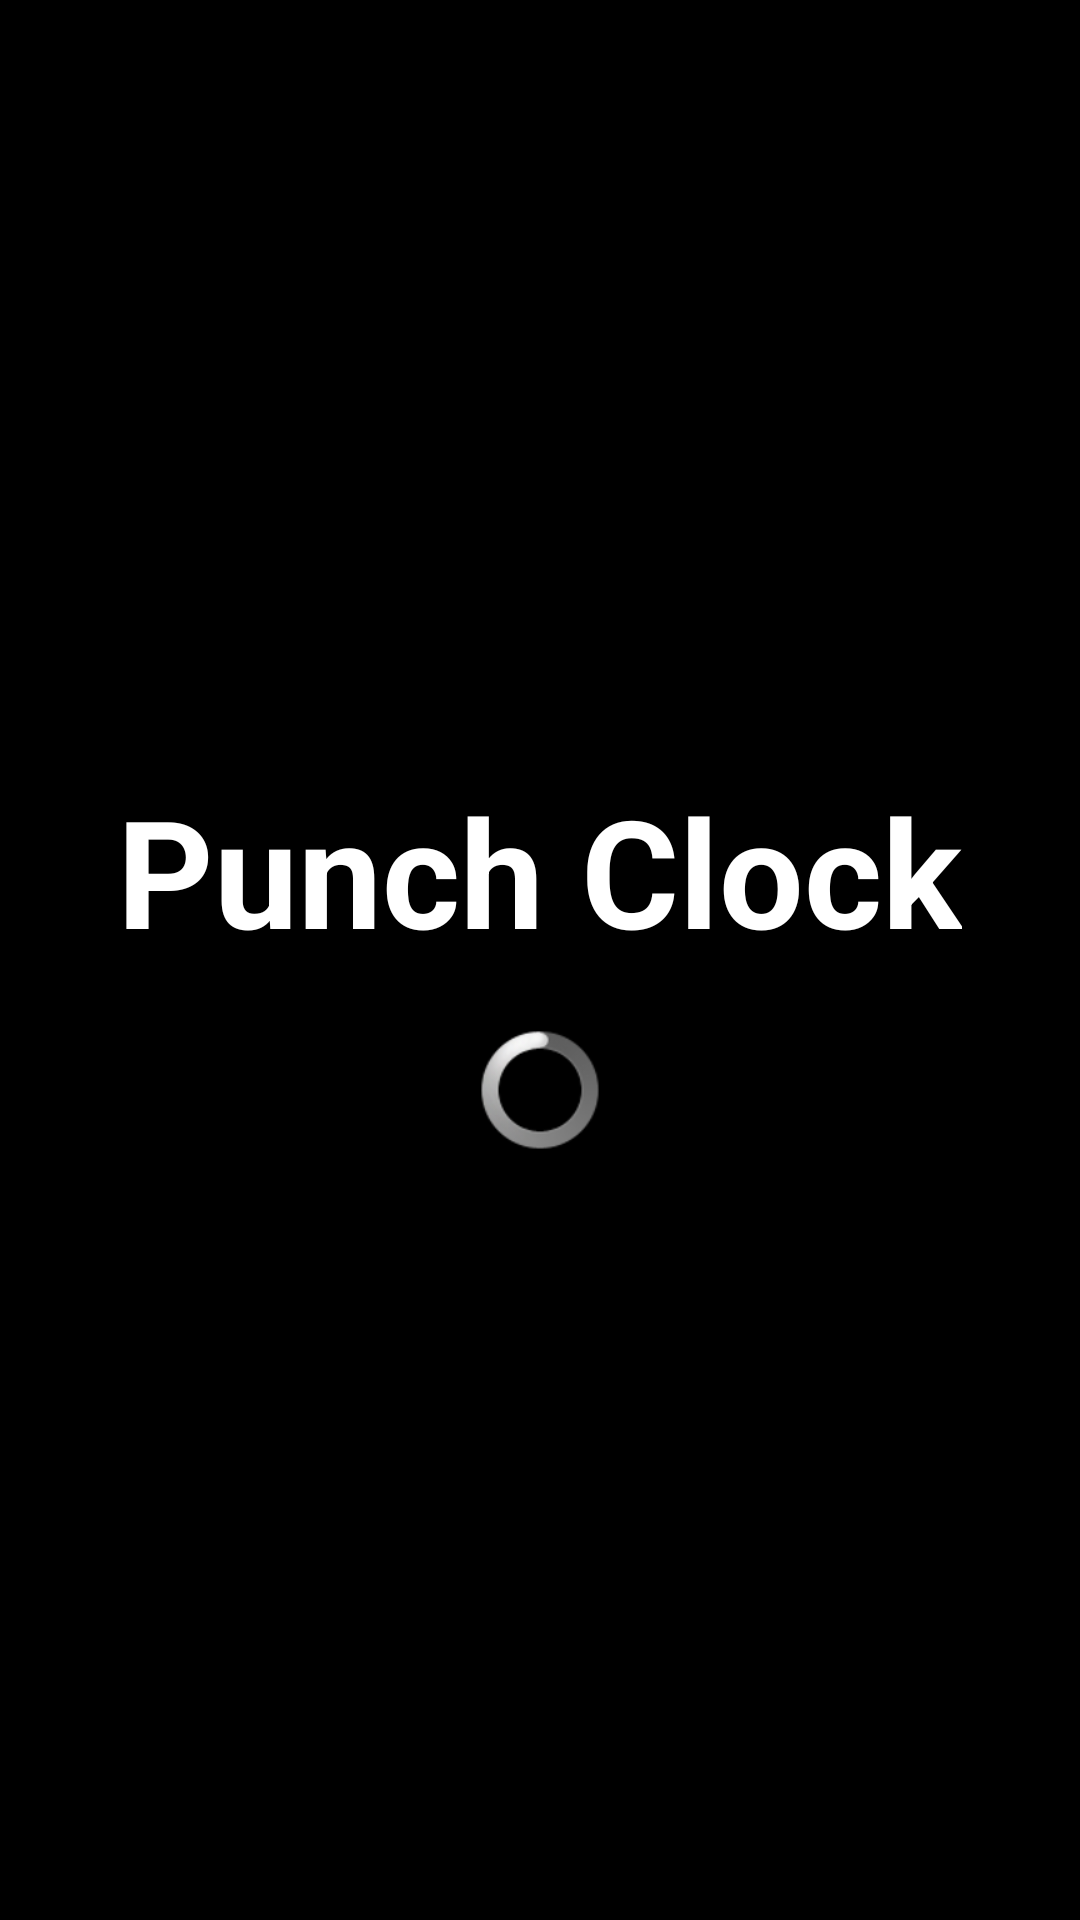

Write the Android layout XML for this screen, with the resource values it uses.
<!-- AndroidManifest.xml: activity theme Theme.Transparent -->
<!-- res/layout/activity_splash.xml -->
<?xml version="1.0" encoding="utf-8"?>
<LinearLayout
    xmlns:android="http://schemas.android.com/apk/res/android"
    xmlns:app="http://schemas.android.com/apk/res-auto"
    xmlns:tools="http://schemas.android.com/tools"
    android:layout_width="match_parent"
    android:layout_height="match_parent"
    android:background="@color/back2"
    android:gravity="center"
    android:orientation="vertical"
    tools:context=".SplashActivity">

    <TextView
        android:layout_width="wrap_content"
        android:layout_height="wrap_content"
        android:text="@string/punch_clock"
        android:textColor="@color/white"
        android:textSize="50sp"
        android:textStyle="bold"
        android:layout_marginBottom="20dp"
        />
    <ProgressBar
        android:id="@+id/progressBar"
        style="?android:attr/progressBarStyle"
        android:layout_width="40dp"
        android:layout_height="40dp"
        android:theme="@style/progressBar"
        app:layout_constraintBottom_toBottomOf="parent"
        app:layout_constraintEnd_toEndOf="parent"
        app:layout_constraintStart_toStartOf="parent"
        app:layout_constraintTop_toTopOf="parent" />

</LinearLayout>
<!-- resources referenced by this layout -->
<resources>
  <color name="back2">#E4000000</color>
  <color name="white">#FFFFFFFF</color>
  <string name="punch_clock">Punch Clock</string>
  <style name="progressBar">
          <item name="colorAccent">@color/white</item>
      </style>
  <style name="Theme.Transparent" parent="android:Theme">
          <item name="android:windowNoTitle">true</item>
      </style>
</resources>
